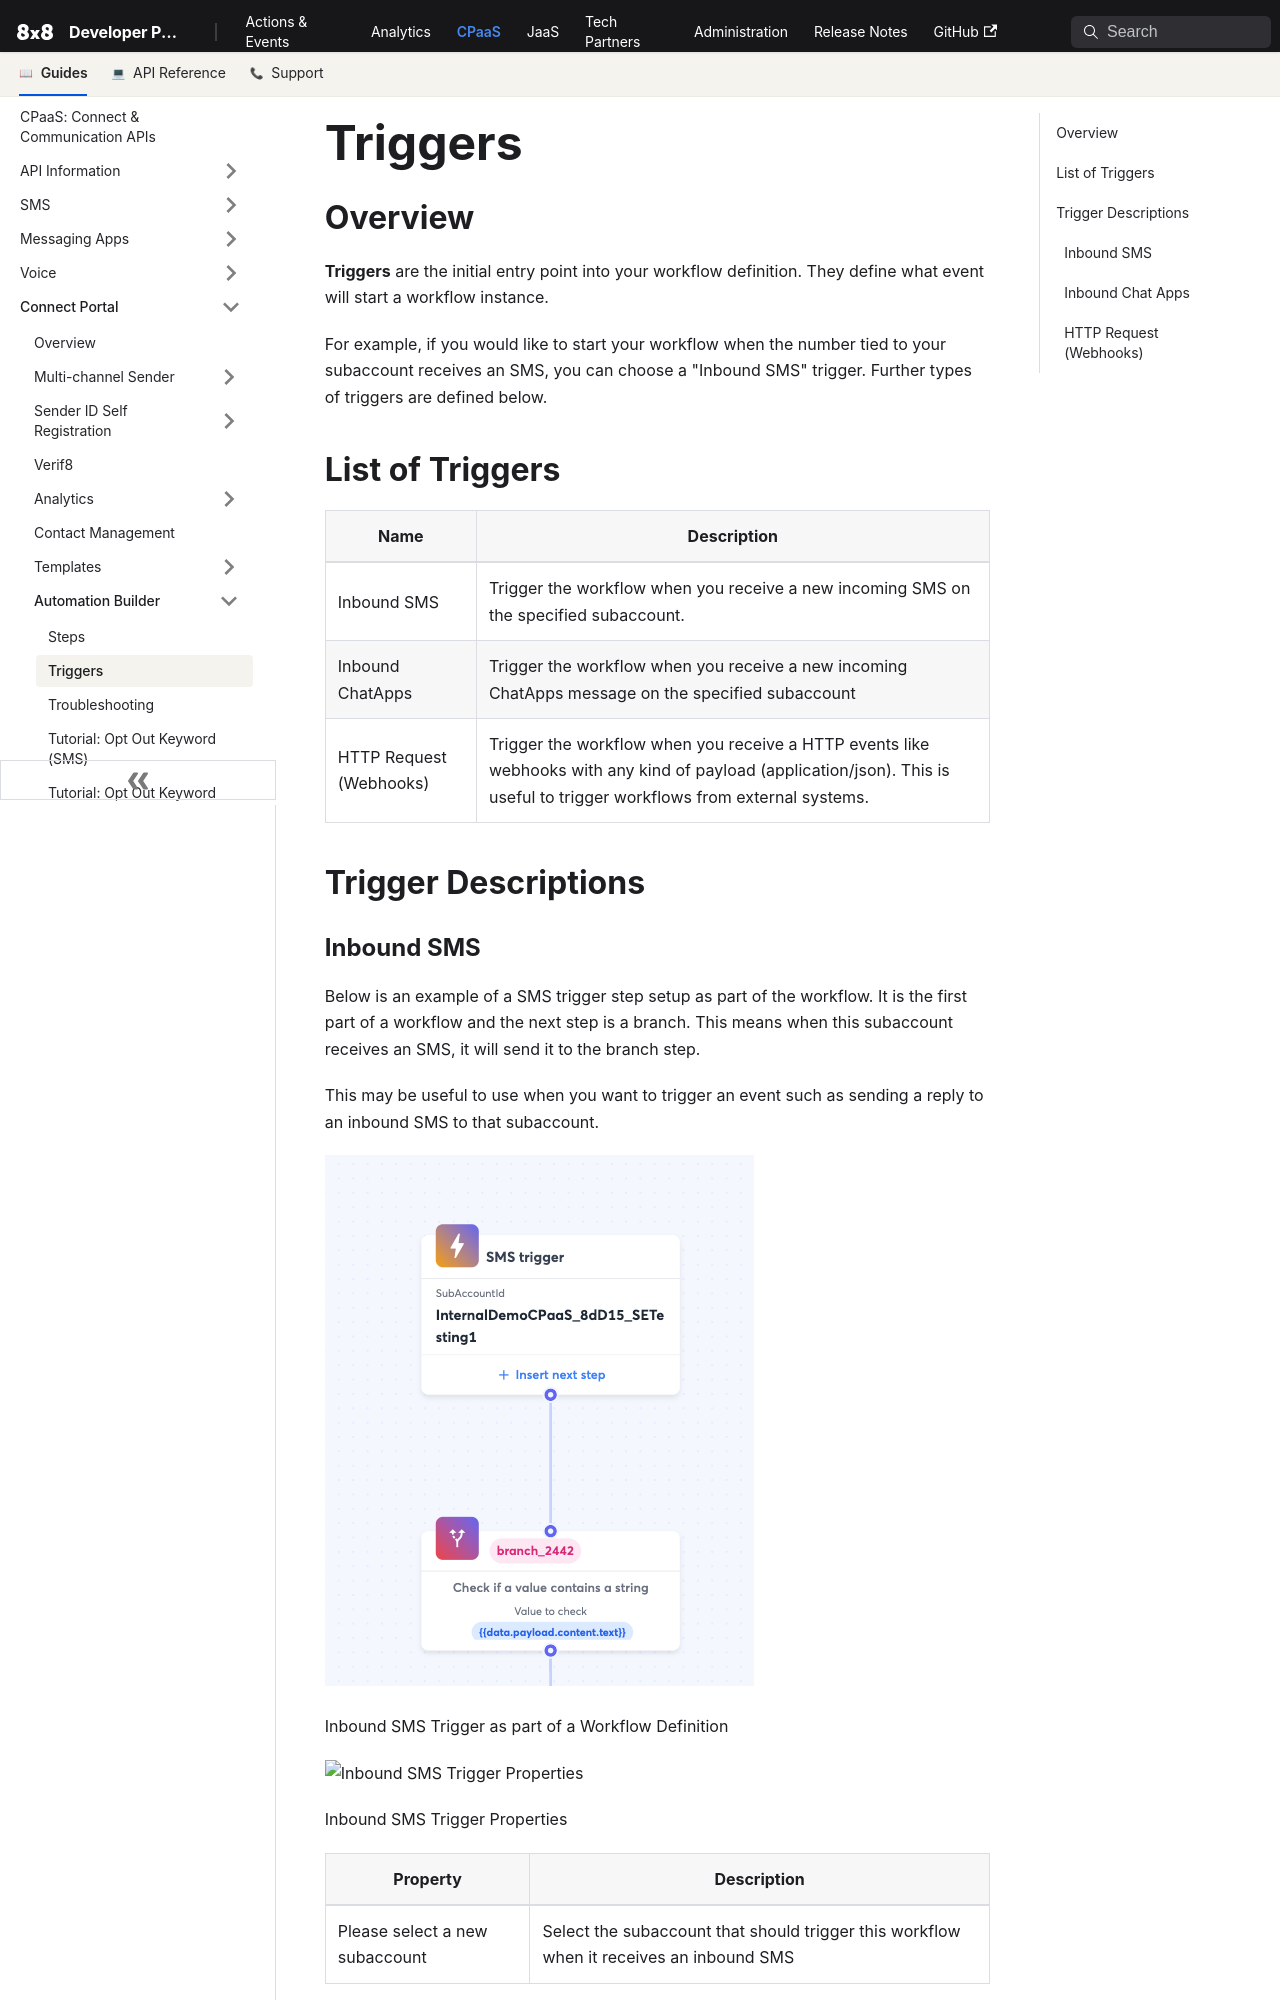

repository: 8x8Cloud/public-developer-docs · page: connect/docs/triggers/index.html · generator: docusaurus

# Triggers

## Overview

**Triggers** are the initial entry point into your workflow definition. They define what event will start a workflow instance.

For example, if you would like to start your workflow when the number tied to your subaccount receives an SMS, you can choose a "Inbound SMS" trigger. Further types of triggers are defined below.

## List of Triggers

| Name | Description |
| --- | --- |
| Inbound SMS | Trigger the workflow when you receive a new incoming SMS on the specified subaccount. |
| Inbound ChatApps | Trigger the workflow when you receive a new incoming ChatApps message on the specified subaccount |
| HTTP Request (Webhooks) | Trigger the workflow when you receive a HTTP events like webhooks with any kind of payload (application/json). This is useful to trigger workflows from external systems. |

## Trigger Descriptions
